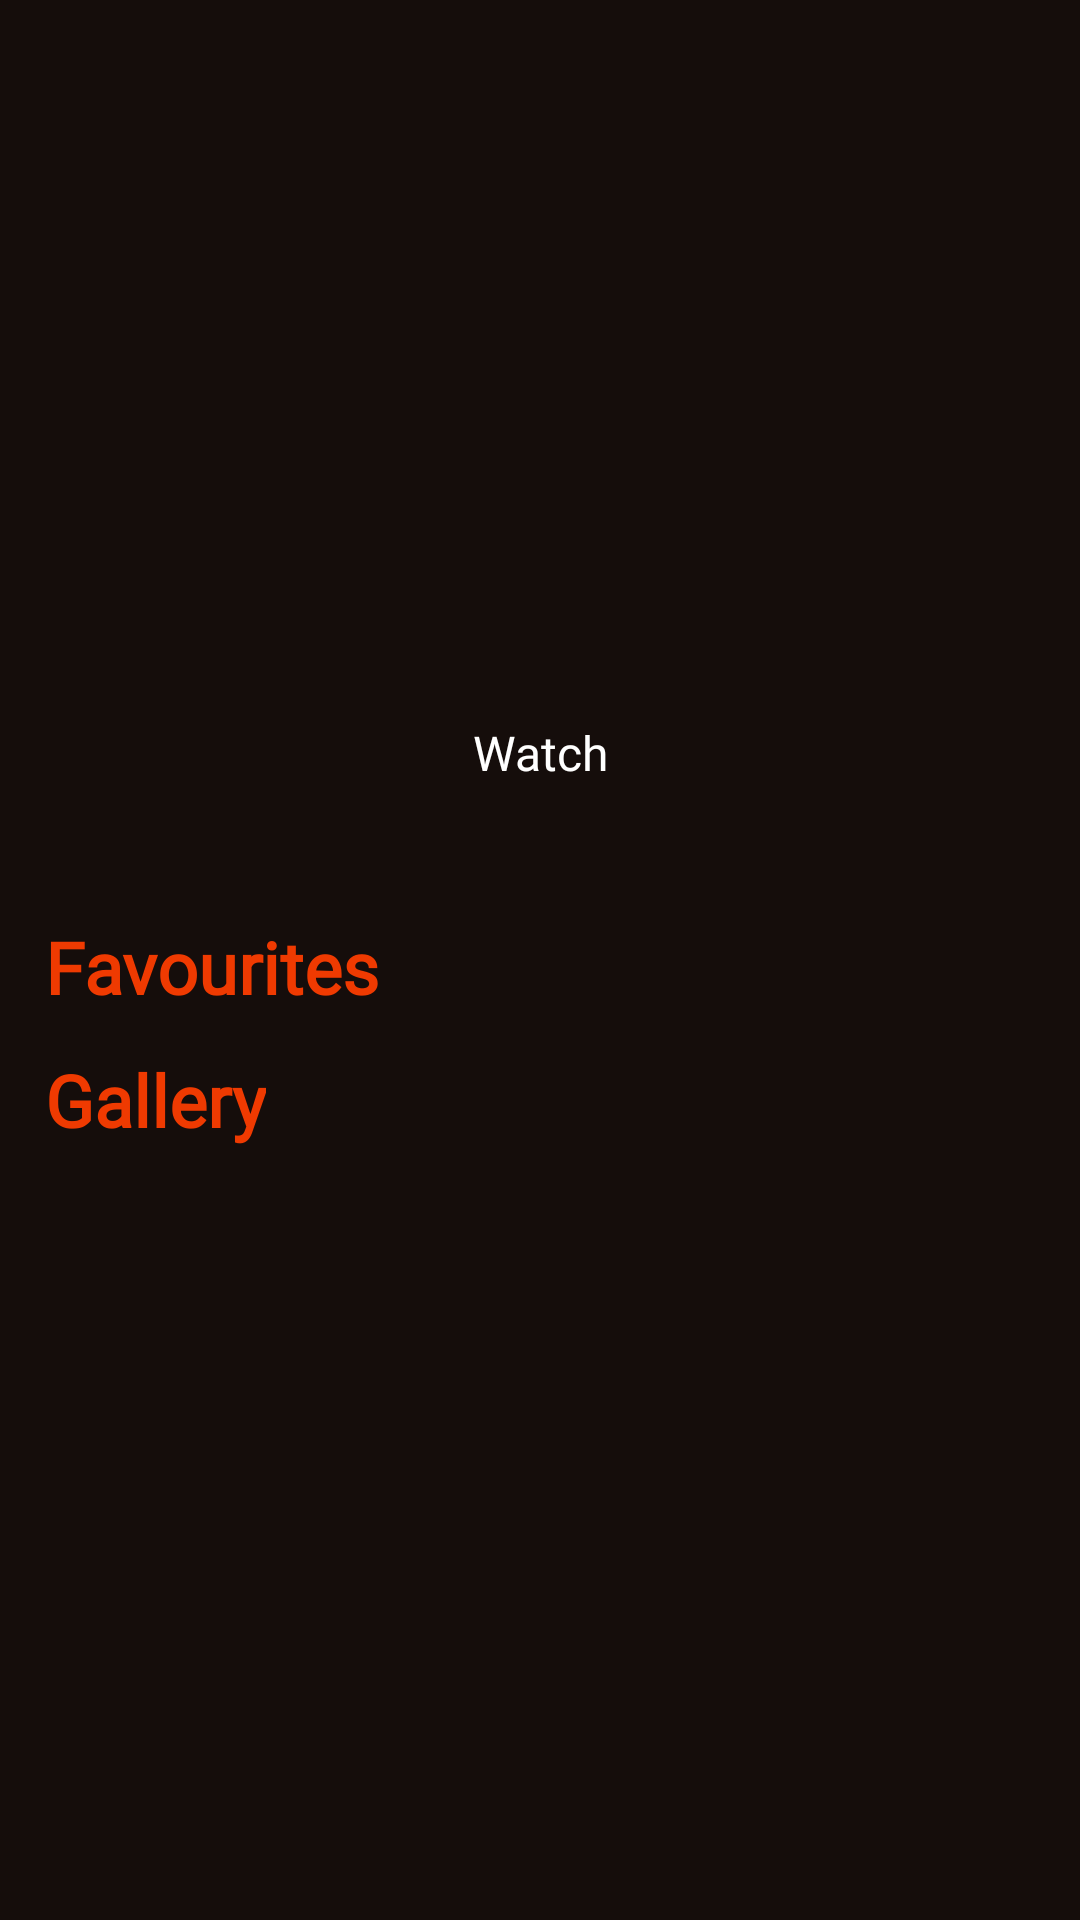

Write the Android layout XML for this screen, with the resource values it uses.
<!-- AndroidManifest.xml: application theme Theme.MovieCatalogProject -->
<!-- res/layout/fragment_movie.xml -->
<?xml version="1.0" encoding="utf-8"?>
<androidx.coordinatorlayout.widget.CoordinatorLayout xmlns:android="http://schemas.android.com/apk/res/android"
    xmlns:app="http://schemas.android.com/apk/res-auto"
    xmlns:tools="http://schemas.android.com/tools"
    android:layout_width="match_parent"
    android:layout_height="match_parent"
    android:background="@color/background_color"
    android:fitsSystemWindows="true">

    <com.google.android.material.appbar.AppBarLayout
        android:id="@+id/appbar"
        android:layout_width="match_parent"
        android:layout_height="wrap_content"
        android:background="@color/background_color">

        <androidx.constraintlayout.widget.ConstraintLayout
            android:layout_width="match_parent"
            android:layout_height="wrap_content"
            app:layout_scrollFlags="scroll|enterAlways|enterAlwaysCollapsed">

            <ImageView
                android:id="@+id/bannerImageView"
                android:layout_width="0dp"
                android:layout_height="0dp"
                android:contentDescription="@string/banner_content_description"
                android:foreground="@drawable/banner_image_tint"
                android:scaleType="centerCrop"
                app:layout_constraintBottom_toTopOf="@+id/bannerBottomGuideline"
                app:layout_constraintEnd_toEndOf="parent"
                app:layout_constraintHorizontal_bias="0.0"
                app:layout_constraintStart_toStartOf="parent"
                app:layout_constraintTop_toTopOf="parent"
                app:layout_constraintVertical_bias="0.0"
                tools:ignore="ImageContrastCheck"
                tools:src="@drawable/default_movie_poster" />

            <androidx.constraintlayout.widget.Guideline
                android:id="@+id/bannerBottomGuideline"
                android:layout_width="wrap_content"
                android:layout_height="wrap_content"
                android:orientation="horizontal"
                app:layout_constraintGuide_begin="300dp" />

            <Button
                android:id="@+id/watchMovieButton"
                style="@style/main_module_button_style"
                android:layout_width="wrap_content"
                android:layout_height="wrap_content"
                android:text="@string/watch_button_text"
                android:translationZ="@dimen/second_layer_translation"
                app:layout_constraintBottom_toTopOf="@+id/bannerBottomGuideline"
                app:layout_constraintEnd_toEndOf="parent"
                app:layout_constraintStart_toStartOf="parent"
                tools:ignore="TextContrastCheck" />

            <androidx.recyclerview.widget.RecyclerView
                android:id="@+id/favouritesRecyclerView"
                android:layout_width="match_parent"
                android:layout_height="wrap_content"
                android:layout_marginStart="@dimen/common_big_margin"
                android:layout_marginEnd="@dimen/common_big_margin"
                android:orientation="horizontal"
                android:overScrollMode="never"
                app:layoutManager="androidx.recyclerview.widget.LinearLayoutManager"
                app:layout_constraintEnd_toEndOf="parent"
                app:layout_constraintStart_toStartOf="parent"
                app:layout_constraintTop_toBottomOf="@+id/favouritesTextView"
                tools:listitem="@layout/favourites_item" />

            <TextView
                android:id="@+id/favouritesTextView"
                style="@style/header_first_style"
                android:layout_width="wrap_content"
                android:layout_height="wrap_content"
                android:text="@string/favourites_text"
                app:layout_constraintStart_toStartOf="parent"
                app:layout_constraintTop_toTopOf="@+id/bannerBottomGuideline" />

            <TextView
                android:id="@+id/textView"
                style="@style/header_first_style"
                android:layout_width="wrap_content"
                android:layout_height="wrap_content"
                android:text="@string/gallery_text"
                app:layout_constraintStart_toStartOf="parent"
                app:layout_constraintTop_toBottomOf="@+id/favouritesRecyclerView" />
        </androidx.constraintlayout.widget.ConstraintLayout>

    </com.google.android.material.appbar.AppBarLayout>


    <androidx.recyclerview.widget.RecyclerView
        android:id="@+id/galleryRecyclerView"
        android:layout_width="match_parent"
        android:layout_height="match_parent"
        android:layout_marginStart="@dimen/common_big_margin"
        android:layout_marginEnd="@dimen/common_big_margin"
        android:overScrollMode="never"
        app:layout_behavior="@string/appbar_scrolling_view_behavior"
        app:layout_constraintEnd_toEndOf="parent"
        app:layout_constraintStart_toStartOf="parent"
        app:layout_constraintTop_toBottomOf="@+id/textView"
        tools:listitem="@layout/gallery_item" />


</androidx.coordinatorlayout.widget.CoordinatorLayout>
<!-- res/layout/favourites_item.xml (included above) -->
<?xml version="1.0" encoding="utf-8"?>
<androidx.constraintlayout.widget.ConstraintLayout xmlns:android="http://schemas.android.com/apk/res/android"
    xmlns:app="http://schemas.android.com/apk/res-auto"
    xmlns:tools="http://schemas.android.com/tools"
    android:layout_width="wrap_content"
    android:layout_height="wrap_content"
    android:layout_marginTop="@dimen/favourite_movie_margin"
    android:layout_marginEnd="@dimen/favourite_movie_margin"
    android:layout_marginBottom="@dimen/favourite_movie_margin"
    android:clickable="true">

    <androidx.cardview.widget.CardView
        android:layout_width="wrap_content"
        android:layout_height="wrap_content"
        app:cardCornerRadius="10dp"
        app:layout_constraintBottom_toBottomOf="parent"
        app:layout_constraintEnd_toEndOf="parent"
        app:layout_constraintStart_toStartOf="parent"
        app:layout_constraintTop_toTopOf="parent">

        <ImageView
            android:id="@+id/filmImageView"
            android:layout_width="140dp"
            android:layout_height="200dp"
            android:scaleType="fitXY"
            android:contentDescription="@string/favourites_content_description"
            app:layout_constraintBottom_toBottomOf="parent"
            app:layout_constraintEnd_toEndOf="parent"
            app:layout_constraintStart_toStartOf="parent"
            app:layout_constraintTop_toTopOf="parent"
            tools:src="@drawable/default_movie_poster" />

    </androidx.cardview.widget.CardView>

    <ImageButton
        android:id="@+id/closeButton"
        android:layout_width="wrap_content"
        android:layout_height="wrap_content"
        android:layout_marginTop="8dp"
        android:layout_marginEnd="8dp"
        android:background="@color/transparent"
        android:contentDescription="@string/close_button_content_description"
        android:scaleType="center"
        android:scaleX="1.8"
        android:scaleY="1.8"
        android:translationZ="@dimen/second_layer_translation"
        app:layout_constraintEnd_toEndOf="parent"
        app:layout_constraintTop_toTopOf="parent"
        app:srcCompat="@drawable/favourites_close_button_image"
        tools:ignore="SpeakableTextPresentCheck,TouchTargetSizeCheck,ImageContrastCheck" />

</androidx.constraintlayout.widget.ConstraintLayout>
<!-- res/layout/gallery_item.xml (included above) -->
<?xml version="1.0" encoding="utf-8"?>
<androidx.constraintlayout.widget.ConstraintLayout xmlns:android="http://schemas.android.com/apk/res/android"
    xmlns:app="http://schemas.android.com/apk/res-auto"
    xmlns:tools="http://schemas.android.com/tools"
    android:layout_width="match_parent"
    android:layout_height="wrap_content"
    android:layout_marginBottom="@dimen/common_big_margin"
    android:background="@color/background_color"
    android:clickable="true">

    <ImageView
        android:id="@+id/movieImageView"
        android:layout_width="0dp"
        android:layout_height="200dp"
        android:contentDescription="@string/gallery_content_description"
        android:scaleType="fitXY"
        app:layout_constraintEnd_toStartOf="@+id/guideline2"
        app:layout_constraintStart_toStartOf="parent"
        app:layout_constraintTop_toTopOf="parent"
        app:srcCompat="@drawable/default_movie_poster" />

    <TextView
        android:id="@+id/movieNameTextView"
        style="@style/header_second_style"
        android:layout_width="0dp"
        android:layout_height="wrap_content"
        android:text="@string/gallery_start_text"
        app:layout_constraintEnd_toEndOf="parent"
        app:layout_constraintStart_toEndOf="@+id/movieImageView"
        app:layout_constraintTop_toTopOf="parent"
        tools:ignore="TextContrastCheck" />

    <TextView
        android:id="@+id/movieYearTextView"
        style="@style/movie_details_style"
        android:layout_width="wrap_content"
        android:layout_height="wrap_content"
        android:text="@string/gallery_start_text"
        app:layout_constraintStart_toEndOf="@+id/movieImageView"
        app:layout_constraintTop_toBottomOf="@+id/movieNameTextView"
        tools:ignore="TextContrastCheck" />

    <View
        android:id="@+id/separator"
        android:layout_width="3dp"
        android:layout_height="3dp"
        android:layout_marginStart="3dp"
        android:layout_marginEnd="2dp"
        android:background="@drawable/gallery_details_separator"
        android:foregroundGravity="center"
        app:layout_constraintBottom_toBottomOf="@+id/movieYearTextView"
        app:layout_constraintEnd_toStartOf="@+id/movieCountryTextView"
        app:layout_constraintStart_toEndOf="@+id/movieYearTextView"
        app:layout_constraintTop_toTopOf="@+id/movieYearTextView" />

    <TextView
        android:id="@+id/movieCountryTextView"
        style="@style/movie_details_style"
        android:layout_width="0dp"
        android:layout_height="wrap_content"
        android:layout_marginStart="2dp"
        android:layout_marginEnd="@dimen/common_big_margin"
        android:text="@string/gallery_start_text"
        app:layout_constraintEnd_toEndOf="parent"
        app:layout_constraintStart_toEndOf="@+id/separator"
        app:layout_constraintTop_toBottomOf="@+id/movieNameTextView"
        tools:ignore="TextContrastCheck" />

    <TextView
        android:id="@+id/movieGenresTextView"
        style="@style/movie_details_style"
        android:layout_width="0dp"
        android:layout_height="wrap_content"
        android:layout_marginEnd="@dimen/common_big_margin"
        android:layout_marginBottom="3dp"
        android:text="@string/gallery_start_text"
        app:layout_constraintEnd_toEndOf="parent"
        app:layout_constraintStart_toEndOf="@+id/movieImageView"
        app:layout_constraintTop_toBottomOf="@+id/movieCountryTextView"
        tools:ignore="TextContrastCheck" />

    <com.example.moviecatalogproject.presentation.common.RatingCustomView
        android:id="@+id/ratingView"
        android:layout_width="wrap_content"
        android:layout_height="wrap_content"
        android:layout_marginStart="@dimen/common_big_margin"
        android:layout_marginTop="3dp"
        app:layout_constraintBottom_toBottomOf="parent"
        app:layout_constraintStart_toEndOf="@+id/movieImageView"
        app:layout_constraintTop_toBottomOf="@+id/movieGenresTextView"
        app:layout_constraintVertical_bias="1.0" />

    <androidx.constraintlayout.widget.Guideline
        android:id="@+id/guideline2"
        android:layout_width="wrap_content"
        android:layout_height="wrap_content"
        android:orientation="vertical"
        app:layout_constraintGuide_percent="0.39" />
</androidx.constraintlayout.widget.ConstraintLayout>
<!-- resources referenced by this layout -->
<resources>
  <color name="background_color">#150D0B</color>
  <color name="transparent">#00FFFFFF</color>
  <dimen name="common_big_margin">15dp</dimen>
  <dimen name="favourite_movie_margin">5dp</dimen>
  <dimen name="second_layer_translation">10dp</dimen>
  <!-- drawable banner_image_tint (drawable) -->
  <?xml version="1.0" encoding="utf-8"?>
  <shape xmlns:android="http://schemas.android.com/apk/res/android"
      android:shape="rectangle">
      <gradient
          android:startColor="@color/transparent"
          android:endColor="@color/background_color"
          android:angle="-90"
          />
  
  </shape>
  <!-- drawable gallery_details_separator (drawable) -->
  <?xml version="1.0" encoding="utf-8"?>
  <shape xmlns:android="http://schemas.android.com/apk/res/android"
      android:shape="oval">
      <solid android:color="@color/base_white"/>
      <size android:width="5dp"
          android:height="5dp"/>
  
  </shape>
  <string name="banner_content_description">this is a banner</string>
  <string name="close_button_content_description">remove from favourites</string>
  <string name="favourites_content_description">this is a film from favourites</string>
  <string name="favourites_text">Favourites</string>
  <string name="gallery_content_description">this is a film from gallery</string>
  <string name="gallery_start_text" translatable="false">some text</string>
  <string name="gallery_text">Gallery</string>
  <string name="watch_button_text">Watch</string>
  <style name="movie_details_style">
          <item name="android:textColor">@color/base_white</item>
          <item name="android:layout_width">wrap_content</item>
          <item name="android:layout_height">wrap_content</item>
          <item name="android:textSize">@dimen/small_body_text_size</item>
          <item name="android:layout_marginBottom">@dimen/small_body_text_margin</item>
          <item name="android:layout_marginStart">@dimen/common_big_margin</item>
          <item name="android:fontFamily">@font/ibm_plex_sans</item>
      </style>
  <color name="base_white">#E7E7E7</color>
  <color name="accent">#EF3A01</color>
  <dimen name="header_first_text_size">24sp</dimen>
  <dimen name="header_first_top_bottom_padding">6sp</dimen>
  <color name="bright_white">#FFFFFF</color>
  <dimen name="header_second_text_size">18sp</dimen>
  <dimen name="header_second_text_margin">3dp</dimen>
  <!-- drawable sign_button_selector (drawable) -->
  <?xml version="1.0" encoding="utf-8"?>
  <selector xmlns:android="http://schemas.android.com/apk/res/android">
      <item
          android:state_enabled="false"
          android:drawable="@drawable/empty_button_background"/>
      <item
          android:state_enabled="true"
          android:drawable="@drawable/filled_button_background"/>
  </selector>
  <dimen name="main_module_button_padding_end_start">8dp</dimen>
  <dimen name="main_module_button_padding_top_bottom">35dp</dimen>
  <dimen name="main_module_button_margin">25dp</dimen>
  <dimen name="main_module_button_text_size">16sp</dimen>
  <dimen name="small_body_text_size">14sp</dimen>
  <dimen name="small_body_text_margin">2dp</dimen>
  <color name="purple_500">#FF6200EE</color>
  <color name="purple_700">#FF3700B3</color>
  <color name="white">#FFFFFFFF</color>
  <color name="teal_200">#FF03DAC5</color>
  <color name="teal_700">#FF018786</color>
  <color name="black">#FF000000</color>
  <!-- drawable empty_button_background (drawable) -->
  <?xml version="1.0" encoding="utf-8"?>
  <shape xmlns:android="http://schemas.android.com/apk/res/android"
      android:shape="rectangle">
      <corners android:radius="4dp"/>
      <solid android:color="@color/background_color"/>
      <stroke android:width="1dp"
          android:color="@color/gray"/>
  
  </shape>
  <color name="gray">#B7B7B7</color>
</resources>
